Run: headless pygame with SDL's dummy video driver; simulated clock (each Clock.tick advances the game by its frame time, no real sleeping); random seed 0; keys injected as events and as key.get_pressed() state; no mouse input.
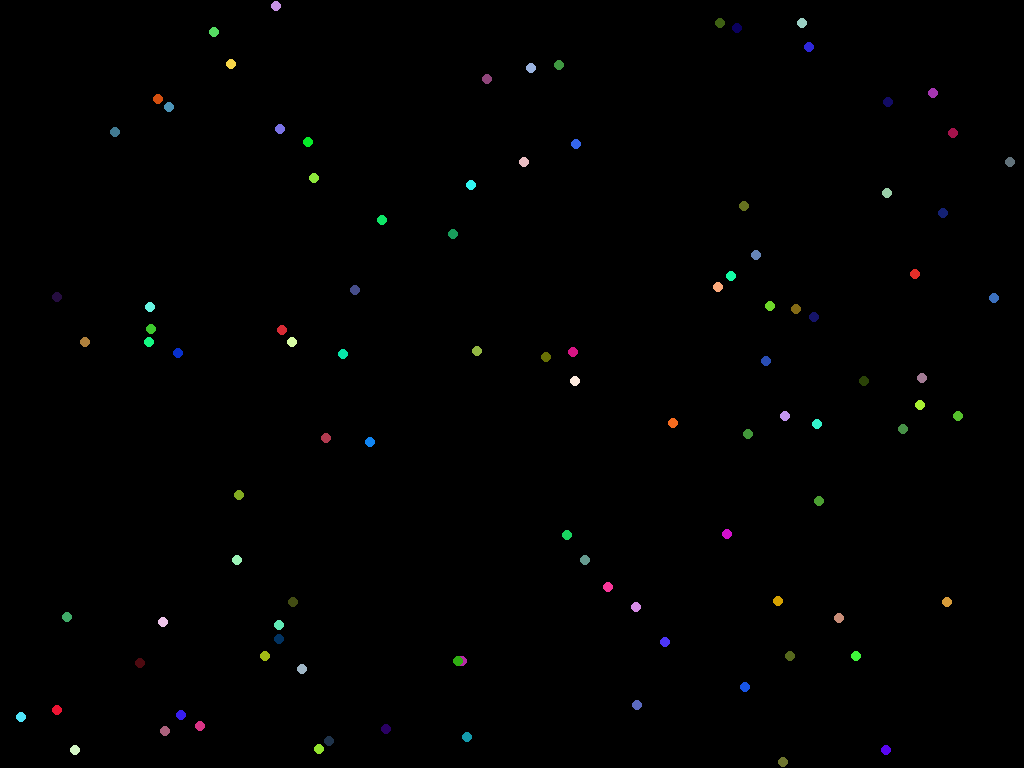
Frame 1 of 4 · flips 1–60 · no input
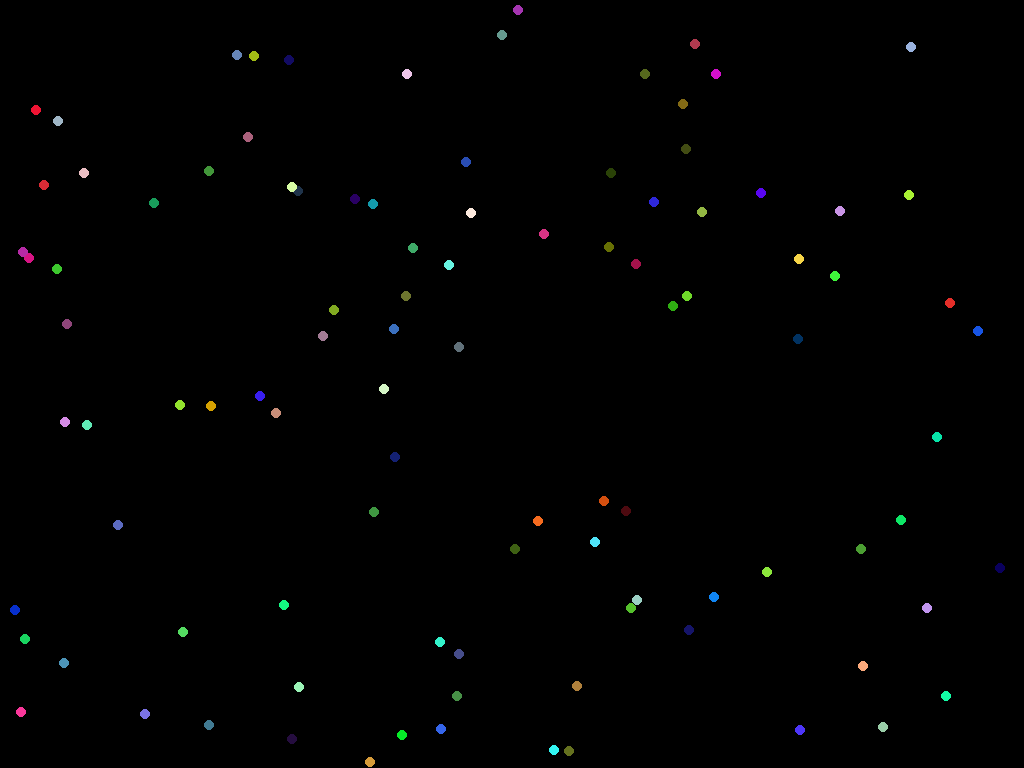
Frame 2 of 4 · flips 61–180 · tapped SPACE, RETURN · held RIGHT (→), D
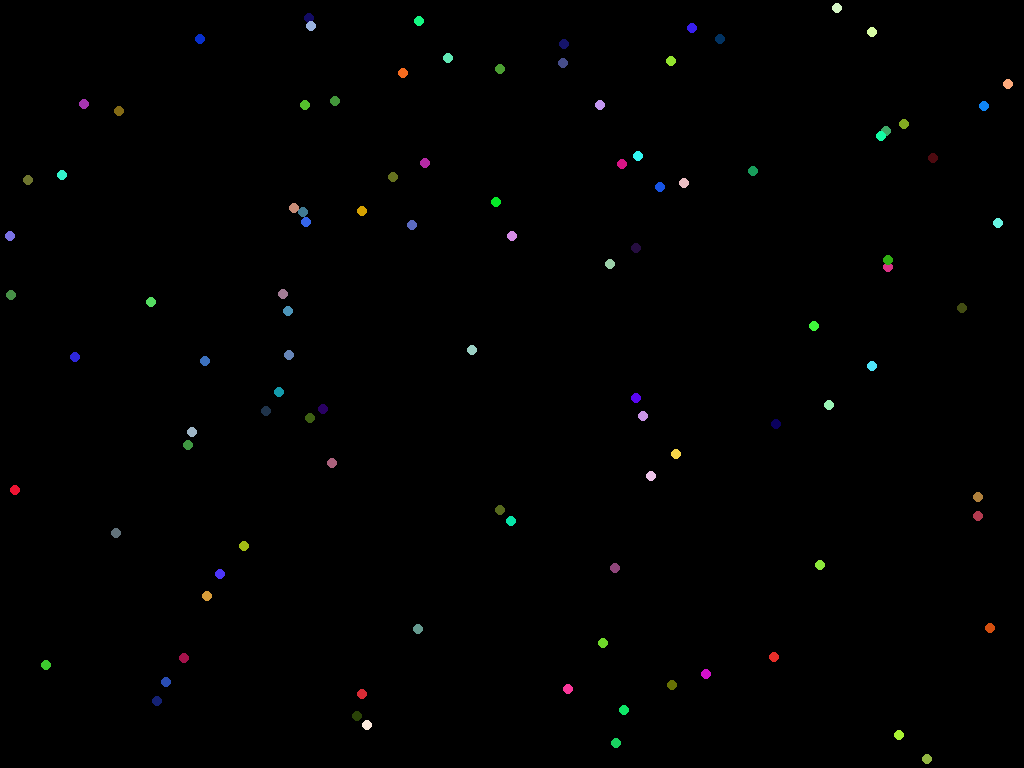
Frame 3 of 4 · flips 181–300 · held DOWN (↓), S
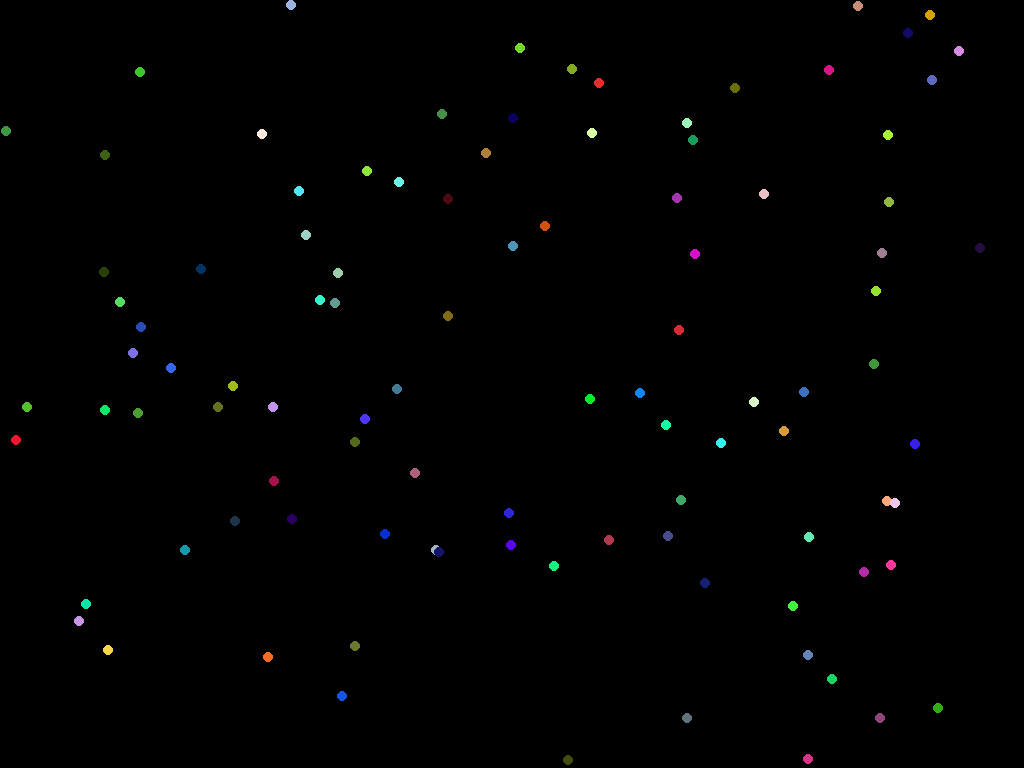
Frame 4 of 4 · flips 301–420 · held LEFT (←), A, UP (↑), W

The pygame program that drew these frames:

import pygame
from math import sin, cos, pi
from random import randint as ri


class Ball:
    def __init__(self, x: int | float, y: int | float, color: list[int] | tuple[int], r: int = 5, direction: int | float = -1):
        self.x = x
        self.y = y
        self.color = color
        self.r = r
        if direction == -1:
            self.d = ri(0, 360)
        else:
            self.d = direction

    def move(self, speed):
        self.x += sin(self.d / 180 * pi) * speed
        self.y += cos(self.d / 180 * pi) * speed
        if self.x > W - self.r or self.x < 0 + self.r:
            self.d = 360 - self.d
        if self.y > H - self.r or self.y < 0 + self.r:
            self.d = 540 - self.d
            if self.d >= 360:
                self.d -= 360


pygame.init()
W = pygame.display.Info().current_w
H = pygame.display.Info().current_h
pygame.display.set_caption("碰撞")
screen = pygame.display.set_mode((W, H), pygame.FULLSCREEN)
clock = pygame.time.Clock()
SPEED = 5
ball = []
for _ in range(100):
    ball.append(Ball(ri(5, W - 5), ri(5, H - 5), (ri(0, 255), ri(0, 255), ri(0, 255))))

while True:
    for event in pygame.event.get():
        if event.type == pygame.QUIT:
            pygame.quit()
            exit()
        elif event.type == pygame.KEYUP:
            if event.key == pygame.K_ESCAPE:
                pygame.quit()
                exit()

    screen.fill((0, 0, 0))
    for i in ball:
        i.move(SPEED)
    for i in ball:
        pygame.draw.circle(screen, i.color, (round(i.x), round(i.y)), i.r)
    pygame.display.update()
    clock.tick(100)
